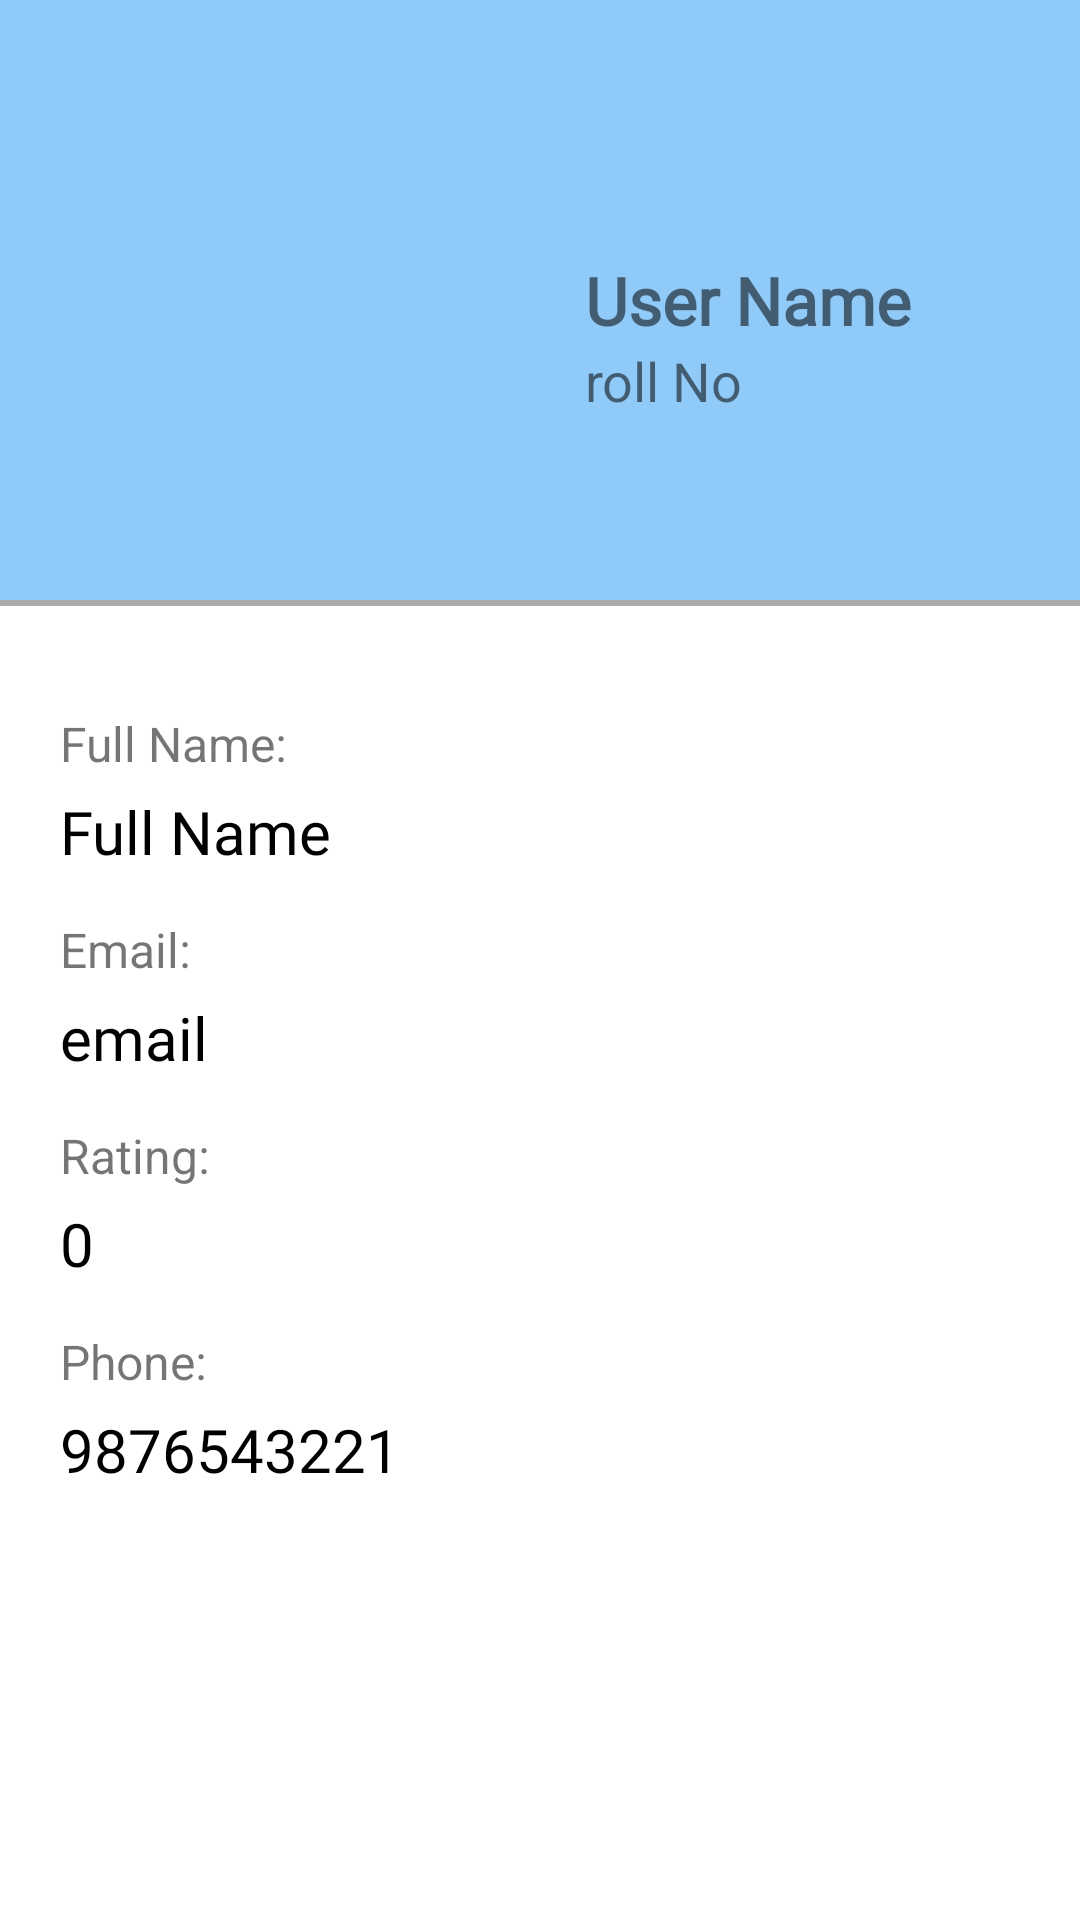

Produce the Android XML layout that renders to this screen, including the resource entries it uses.
<!-- AndroidManifest.xml: application theme Theme.StartUpConnect -->
<!-- res/layout/activity_user_profile.xml -->
<?xml version="1.0" encoding="utf-8"?>
<LinearLayout xmlns:android="http://schemas.android.com/apk/res/android"
    xmlns:app="http://schemas.android.com/apk/res-auto"
    xmlns:tools="http://schemas.android.com/tools"
    android:layout_width="match_parent"
    android:layout_height="match_parent"
    android:orientation="vertical"
    tools:context=".UserProfileActivity">
    
    <RelativeLayout
        android:layout_width="match_parent"
        android:layout_height="200dp"
        android:background="@color/blue_200"
        android:padding="20dp">


        <ImageView
            android:id="@+id/profile_image"
            android:layout_width="175dp"
            android:layout_height="175dp"
            android:src="@drawable/boy"
            android:layout_centerVertical="true" />

        <TextView
            android:id="@+id/userName"
            android:layout_width="wrap_content"
            android:layout_height="wrap_content"
            android:text="User Name"
            android:textStyle="bold"
            android:layout_toRightOf="@id/profile_image"
            android:layout_centerVertical="true"
            android:fontFamily="@font/aclonica"
            android:textSize="22sp" />

        <TextView
            android:id="@+id/roll_no"
            android:text="roll No"
            android:textSize="18sp"
            android:layout_toRightOf="@id/profile_image"
            android:layout_below="@id/userName"
            android:layout_width="wrap_content"
            android:layout_height="wrap_content"/>
    </RelativeLayout>

    <View
        android:layout_width="match_parent"
        android:layout_height="2dp"
        android:background="@android:color/darker_gray" />
    
    <LinearLayout
        android:layout_marginTop="15dp"
        android:orientation="vertical"
        android:padding="20dp"
        android:layout_width="match_parent"
        android:layout_height="wrap_content">

        <TextView
            android:layout_width="wrap_content"
            android:layout_height="wrap_content"
            android:text="Full Name:"
            android:textSize="16sp" />

        <TextView
            android:id="@+id/full_name"
            android:text="Full Name"
            android:textColor="@color/black"
            android:fontFamily="@font/candal"
            android:layout_marginTop="@dimen/_5dp"
            android:textSize="20sp"
            android:layout_width="wrap_content"
            android:layout_height="wrap_content"/>

        <TextView
            android:layout_marginTop="15dp"
            android:text="Email: "
            android:textSize="16sp"
            android:layout_width="wrap_content"
            android:layout_height="wrap_content"/>

        <TextView
            android:id="@+id/user_email"
            android:text="email"
            android:textColor="@color/black"
            android:fontFamily="@font/candal"
            android:layout_marginTop="5dp"
            android:textSize="20sp"
            android:layout_width="wrap_content"
            android:layout_height="wrap_content"/>

        <TextView
            android:layout_marginTop="15dp"
            android:text="Rating: "
            android:textSize="16sp"
            android:layout_width="wrap_content"
            android:layout_height="wrap_content"/>

        <TextView
            android:id="@+id/rating"
            android:text="0"
            android:layout_marginTop="5dp"
            android:textColor="@color/black"
            android:fontFamily="@font/candal"
            android:textSize="20sp"
            android:layout_width="wrap_content"
            android:layout_height="wrap_content"/>

        <TextView
            android:layout_marginTop="15dp"
            android:text="Phone: "
            android:textSize="16sp"
            android:layout_width="wrap_content"
            android:layout_height="wrap_content"/>

        <TextView
            android:id="@+id/phone"
            android:text="9876543221"
            android:layout_marginTop="5dp"
            android:textSize="20sp"
            android:textColor="@color/black"
            android:fontFamily="@font/candal"
            android:layout_width="wrap_content"
            android:layout_height="wrap_content"/>

    </LinearLayout>



</LinearLayout>
<!-- resources referenced by this layout -->
<resources>
  <color name="black">#000000</color>
  <color name="blue_200">#90CAF9</color>
  <dimen name="_5dp">5dp</dimen>
  <style name="Theme.StartUpConnect" parent="Theme.MaterialComponents.DayNight.NoActionBar">
          
          <item name="colorPrimary">@color/purple_700</item>
          <item name="colorPrimaryVariant">@color/purple_700</item>
          <item name="colorOnPrimary">@color/white</item>
          
          <item name="colorSecondary">@color/teal_200</item>
          <item name="colorSecondaryVariant">@color/teal_700</item>
          <item name="colorOnSecondary">@color/black</item>
          
          <item name="android:statusBarColor">#00000000</item>
          
      </style>
  <color name="purple_700">#FF3700B3</color>
  <color name="white">#ffffff</color>
  <color name="teal_200">#FF03DAC5</color>
  <color name="teal_700">#FF018786</color>
</resources>
